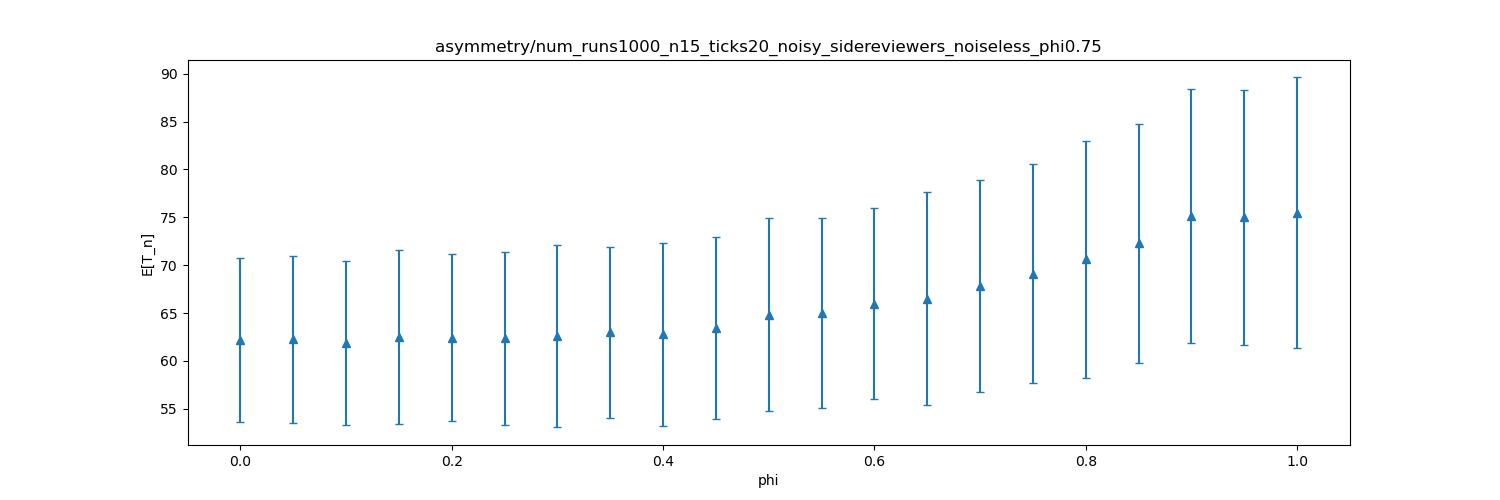

Values plotted in this chart, from the file beside it:
dispersion, mean, stddev
0.0, 62.2, 8.547
0.05, 62.25, 8.71
0.1, 61.87, 8.524
0.15, 62.52, 9.097
0.2, 62.44, 8.759
0.25, 62.37, 9.06
0.3, 62.57, 9.519
0.35, 62.97, 8.975
0.4, 62.77, 9.552
0.45, 63.44, 9.52
0.5, 64.83, 10.09
0.55, 64.98, 9.937
0.6, 65.99, 10
0.65, 66.49, 11.11
0.7, 67.84, 11.05
0.75, 69.12, 11.41
0.8, 70.61, 12.38
0.85, 72.3, 12.48
0.9, 75.17, 13.24
0.95, 75.02, 13.31
1.0, 75.47, 14.14
